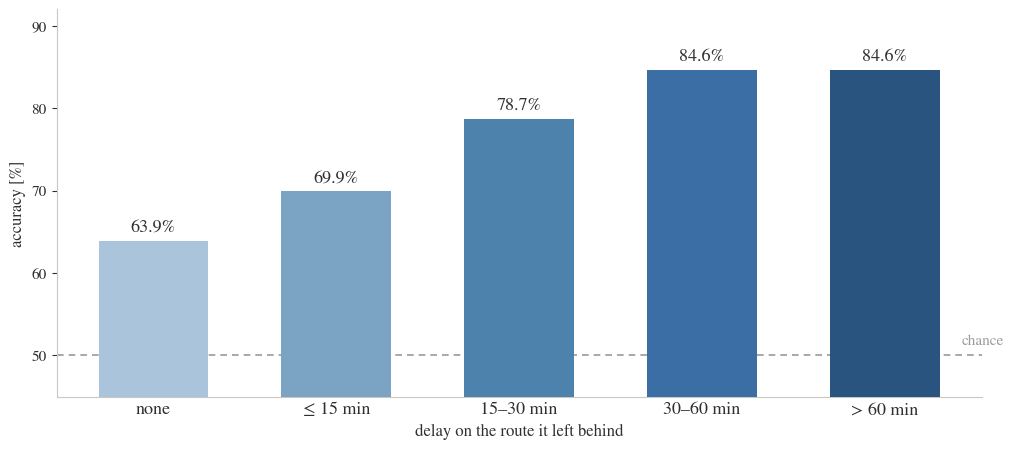

The matplotlib source for this figure: (Note: this script raises an exception after producing the figure.)
"""Real chart for the "where the accuracy lives" slide. Data from
trc2026.tex Table~tab:strata: pairwise accuracy against the delay carried by
the abandoned route -- monotonic, which is the paper's own reading (bigger
delay, clearer incentive, easier call).
"""

from __future__ import annotations

import matplotlib

matplotlib.use("Agg")
import matplotlib.pyplot as plt

INK = "#2f2f2f"
BORDER = "#cbc8c2"
GREY_LINE = "#9a9a9a"

plt.rcParams.update(
    {
        "font.family": "serif",
        "font.serif": ["STIXGeneral", "DejaVu Serif"],
        "mathtext.fontset": "stix",
        "text.color": INK,
        "axes.labelcolor": INK,
        "xtick.color": INK,
        "ytick.color": INK,
    }
)

labels = ["none", "≤ 15 min", "15–30 min", "30–60 min", "> 60 min"]
acc = [63.9, 69.9, 78.7, 84.6, 84.6]
# sequential blue, darker = more delay on the abandoned route
blues = ["#aac4dc", "#7ba3c4", "#4c82ac", "#3b6ea5", "#2a5480"]

fig, ax = plt.subplots(figsize=(10.2, 4.6), dpi=220)
bars = ax.bar(labels, acc, color=blues, width=0.6, zorder=3)
for b, v in zip(bars, acc):
    ax.text(b.get_x() + b.get_width() / 2, v + 1.2, f"{v:.1f}%",
             ha="center", fontsize=13, color=INK)

ax.axhline(50, color=GREY_LINE, lw=1.2, ls=(0, (4, 3)), zorder=2)
ax.text(4.65, 51.3, "chance", ha="right", fontsize=11, color=GREY_LINE)

ax.set_ylim(45, 92)
ax.set_ylabel("accuracy [%]", fontsize=12)
ax.set_xlabel("delay on the route it left behind", fontsize=12)
ax.tick_params(axis="x", labelsize=13, length=0)
ax.tick_params(axis="y", labelsize=11)
for side in ("top", "right"):
    ax.spines[side].set_visible(False)
ax.spines["left"].set_color(BORDER)
ax.spines["bottom"].set_color(BORDER)
ax.set_axisbelow(True)

fig.tight_layout()
fig.savefig("figures/fig_strata.png", facecolor="white")
print("wrote figures/fig_strata.png")
